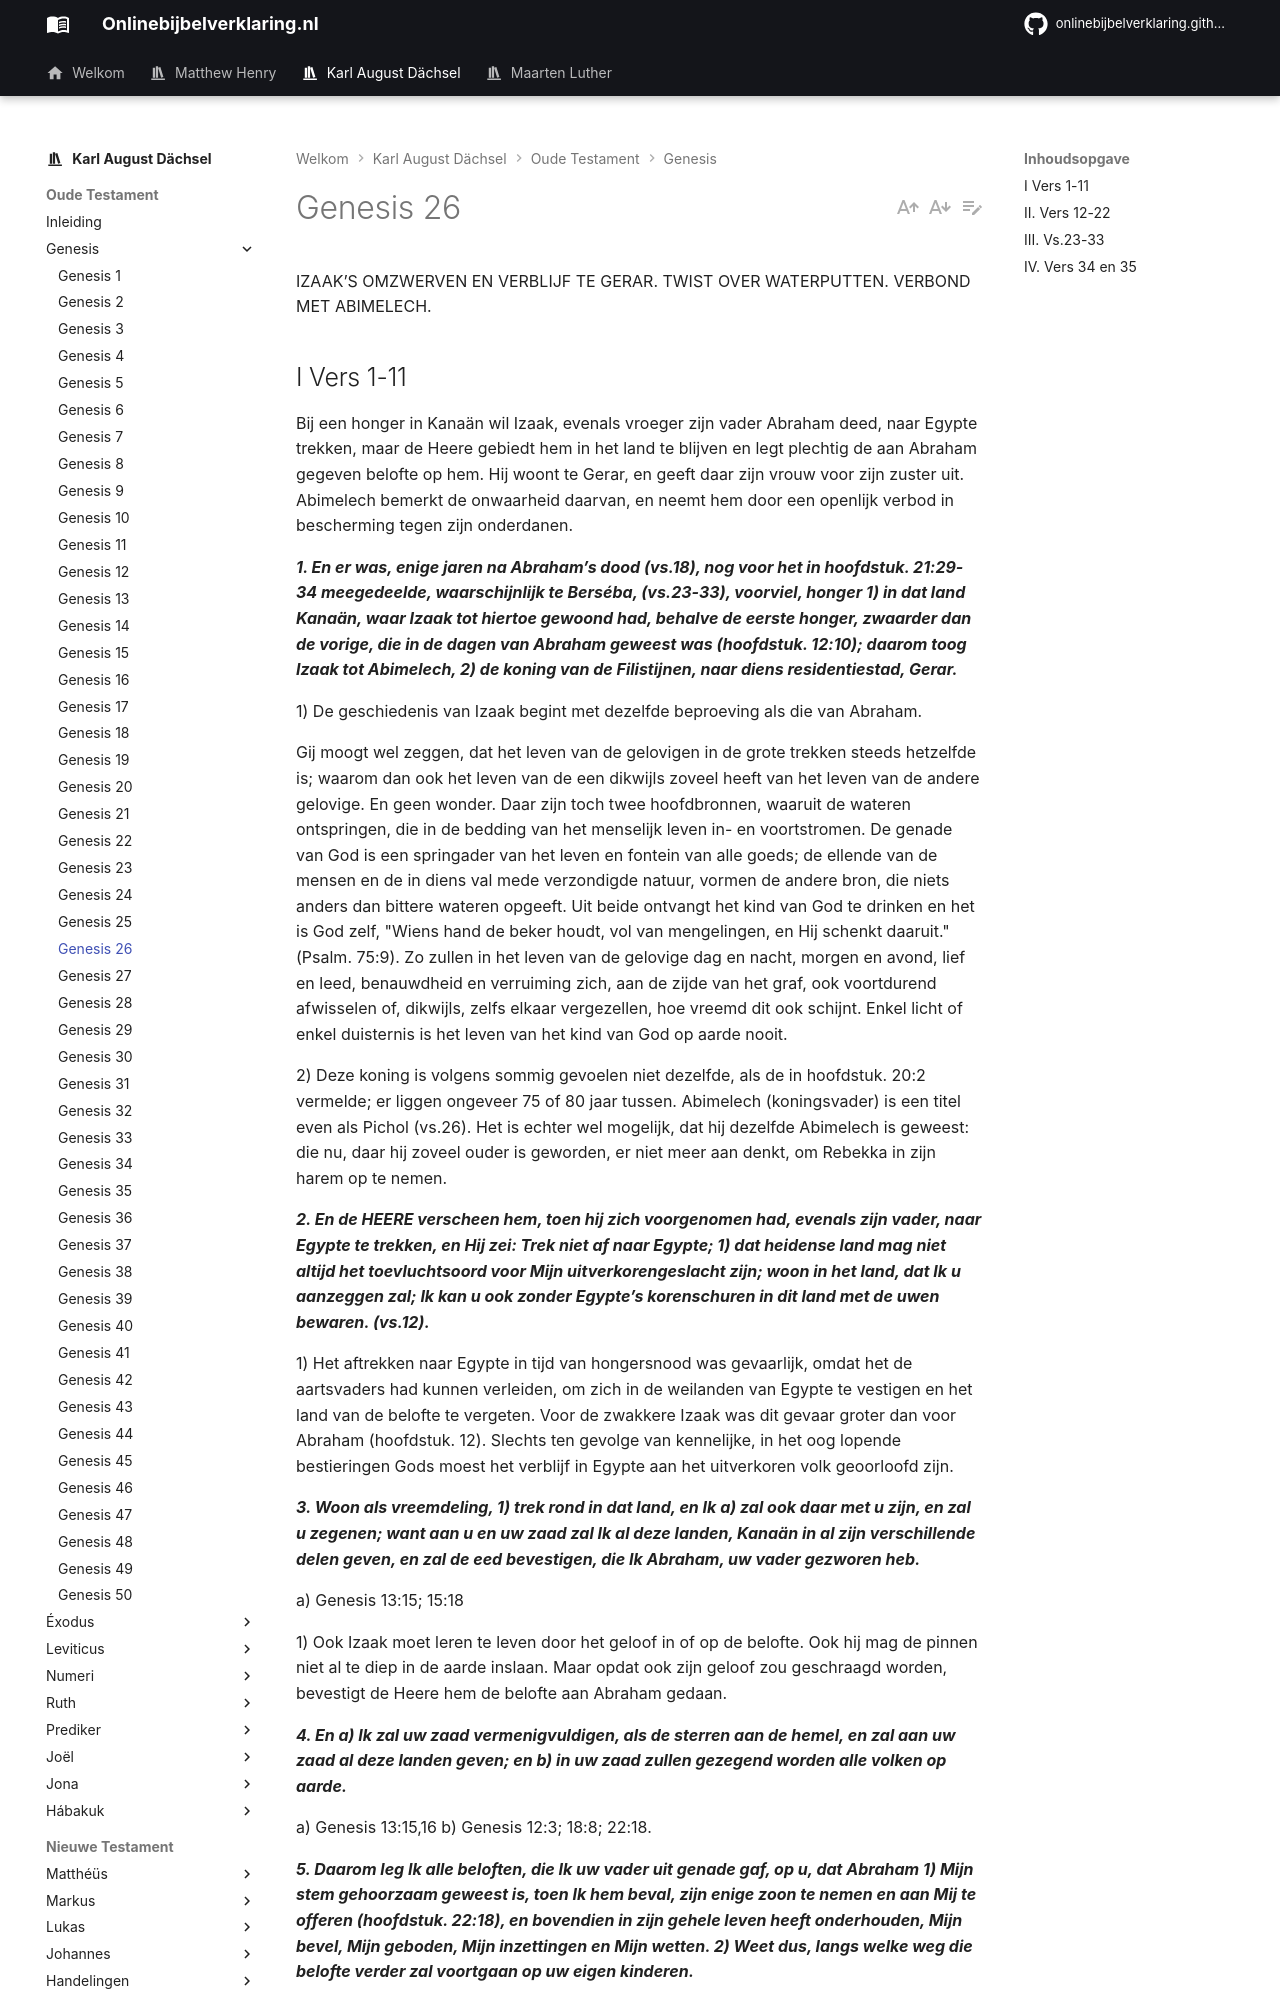

repository: onlinebijbelverklaring/dev-preview · page: karlaugustdachsel/Genesis/Genesis26/index.html · generator: mkdocs

IZAAK’S OMZWERVEN EN VERBLIJF TE GERAR. TWIST OVER WATERPUTTEN. VERBOND MET ABIMELECH.

## I Vers 1-11
Bij een honger in Kanaän wil Izaak, evenals vroeger zijn vader Abraham deed, naar Egypte trekken, maar de Heere gebiedt hem in het land te blijven en legt plechtig de aan Abraham gegeven belofte op hem. Hij woont te Gerar, en geeft daar zijn vrouw voor zijn zuster uit. Abimelech bemerkt de onwaarheid daarvan, en neemt hem door een openlijk verbod in bescherming tegen zijn onderdanen.

***1. En er was, enige jaren na Abraham’s dood (vs.18), nog voor het in hoofdstuk. 21:29-34 meegedeelde, waarschijnlijk te Berséba, (vs.23-33), voorviel, honger 1) in dat land Kanaän, waar Izaak tot hiertoe gewoond had, behalve de eerste honger, zwaarder dan de vorige, die in de dagen van Abraham geweest was (hoofdstuk. 12:10); daarom toog Izaak tot Abimelech, 2) de koning van de Filistijnen, naar diens residentiestad, Gerar.***

1) De geschiedenis van Izaak begint met dezelfde beproeving als die van Abraham.

Gij moogt wel zeggen, dat het leven van de gelovigen in de grote trekken steeds hetzelfde is; waarom dan ook het leven van de een dikwijls zoveel heeft van het leven van de andere gelovige. En geen wonder. Daar zijn toch twee hoofdbronnen, waaruit de wateren ontspringen, die in de bedding van het menselijk leven in- en voortstromen. De genade van God is een springader van het leven en fontein van alle goeds; de ellende van de mensen en de in diens val mede verzondigde natuur, vormen de andere bron, die niets anders dan bittere wateren opgeeft. Uit beide ontvangt het kind van God te drinken en het is God zelf, "Wiens hand de beker houdt, vol van mengelingen, en Hij schenkt daaruit." (Psalm. 75:9). Zo zullen in het leven van de gelovige dag en nacht, morgen en avond, lief en leed, benauwdheid en verruiming zich, aan de zijde van het graf, ook voortdurend afwisselen of, dikwijls, zelfs elkaar vergezellen, hoe vreemd dit ook schijnt. Enkel licht of enkel duisternis is het leven van het kind van God op aarde nooit.

2) Deze koning is volgens sommig gevoelen niet dezelfde, als de in hoofdstuk. 20:2 vermelde; er liggen ongeveer 75 of 80 jaar tussen. Abimelech (koningsvader) is een titel even als Pichol (vs.26). Het is echter wel mogelijk, dat hij dezelfde Abimelech is geweest: die nu, daar hij zoveel ouder is geworden, er niet meer aan denkt, om Rebekka in zijn harem op te nemen.

***2. En de HEERE verscheen hem, toen hij zich voorgenomen had, evenals zijn vader, naar Egypte te trekken, en Hij zei: Trek niet af naar Egypte; 1) dat heidense land mag niet altijd het toevluchtsoord voor Mijn uitverkorengeslacht zijn; woon in het land, dat Ik u aanzeggen zal; Ik kan u ook zonder Egypte’s korenschuren in dit land met de uwen bewaren. (vs.12).***

1) Het aftrekken naar Egypte in tijd van hongersnood was gevaarlijk, omdat het de aartsvaders had kunnen verleiden, om zich in de weilanden van Egypte te vestigen en het land van de belofte te vergeten. Voor de zwakkere Izaak was dit gevaar groter dan voor Abraham (hoofdstuk. 12). Slechts ten gevolge van kennelijke, in het oog lopende bestieringen Gods moest het verblijf in Egypte aan het uitverkoren volk geoorloofd zijn.

***3. Woon als vreemdeling, 1) trek rond in dat land, en Ik a) zal ook daar met u zijn, en zal u zegenen; want aan u en uw zaad zal Ik al deze landen, Kanaän in al zijn verschillende delen geven, en zal de eed bevestigen, die Ik Abraham, uw vader gezworen heb.***

a) Genesis 13:15; 15:18

1) Ook Izaak moet leren te leven door het geloof in of op de belofte. Ook hij mag de pinnen niet al te diep in de aarde inslaan. Maar opdat ook zijn geloof zou geschraagd worden, bevestigt de Heere hem de belofte aan Abraham gedaan.

***4. En a) Ik zal uw zaad vermenigvuldigen, als de sterren aan de hemel, en zal aan uw zaad al deze landen geven; en b) in uw zaad zullen gezegend worden alle volken op aarde.***

a) Genesis 13:15,16 b) Genesis 12:3; 18:8; 22:18.

***5. Daarom leg Ik alle beloften, die Ik uw vader uit genade gaf, op u, dat Abraham 1) Mijn stem gehoorzaam geweest is, toen Ik hem beval, zijn enige zoon te nemen en aan Mij te offeren (hoofdstuk. 22:18), en bovendien in zijn gehele leven heeft onderhouden, Mijn bevel, Mijn geboden, Mijn inzettingen en Mijn wetten. 2) Weet dus, langs welke weg die belofte verder zal voortgaan op uw eigen kinderen.***

1) Abraham wordt zelfs na zijn dood nog door God geëerd en de zoon als voorbeeld van geloofstrouw voorgehouden.

De gehoorzaamheid van Abraham is niet de verdienende oorzaak van de zegen aan Izaak geschonken, maar de Heere bevestigt hier zijn belofte aan de zoon van degene, die zijn geboden heeft onderhouden. Om Zichzelfs wil, om het verbond, dat Hij met Abraham had opgericht, en wat door de vader van de gelovigen was gehouden. Al is dus de gehoorzaamheid niet de verdienende oorzaak, toch staat deze zegen met haar in het nauwste verband.
